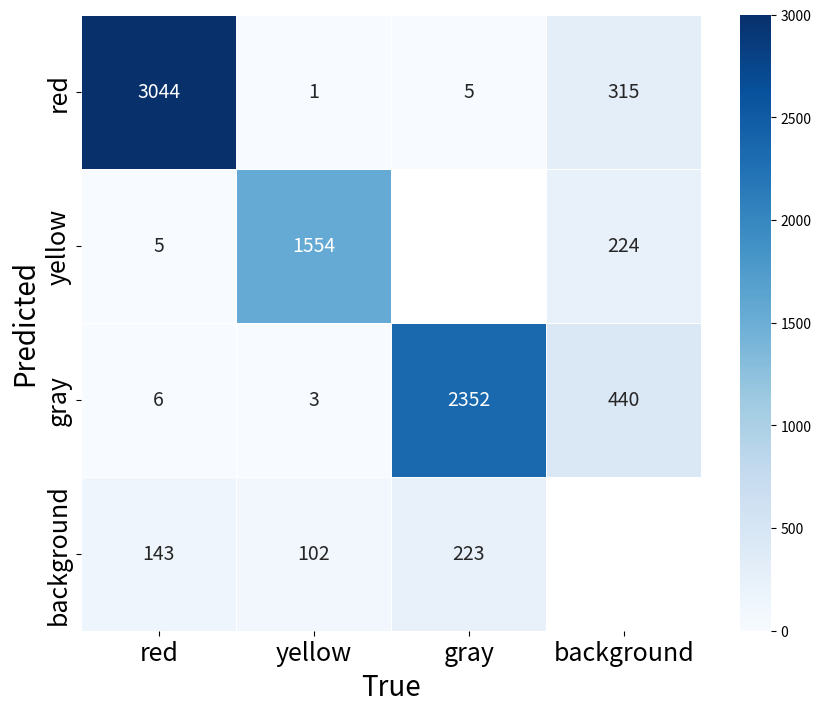

This figure's Python source:
import numpy as np
import seaborn as sns
import matplotlib.pyplot as plt

# 定义混淆矩阵
cm = np.array([
    [3044, 1, 5, 315],    # Predicted red
    [5, 1554, 0, 224],    # Predicted yellow
    [6, 3, 2352, 440],    # Predicted gray
    [143, 102, 223, 0]    # Predicted background
])

# 定义类别标签
labels = ["red", "yellow", "gray", "background"]

mask = cm == 0

# 设置图形大小
plt.figure(figsize=(10, 8))

# 绘制热图
sns.heatmap(
    cm,
    annot=True,              # 显示每个单元格的数值
    fmt='d',                 # 数值格式为整数
    cmap='Blues',            # 使用蓝色渐变颜色
    vmin=0, vmax=3000,       # 颜色范围从 0 到 3000
    xticklabels=labels,      # x 轴标签（真实类别）
    yticklabels=labels,      # y 轴标签（预测类别）
    cbar_kws={'ticks': [0, 500, 1000, 1500, 2000, 2500, 3000]},  # 颜色条刻度
    linewidths=0.5,           # 网格线宽度，轻且微妙
    mask=mask,                # 应用掩码，隐藏为0的单元格
    annot_kws={"size": 14}  # 设置单元格内数字的字体大小
)

# 设置轴标签和标题
plt.xlabel("True", fontsize=20)           # x 轴标签为 "True"
plt.ylabel("Predicted", fontsize=20)      # y 轴标签为 "Predicted"

# 调整 x 轴和 y 轴刻度标签的字体大小
plt.xticks(fontsize=18)              # x 轴刻度标签（如 "red", "yellow"）字体大小设为 12
plt.yticks(fontsize=18)              # y 轴刻度标签（如 "red", "yellow"）字体大小设为 12

plt.savefig("confusion_matrix.png", dpi=640, bbox_inches='tight')



# 显示图形
plt.show()
